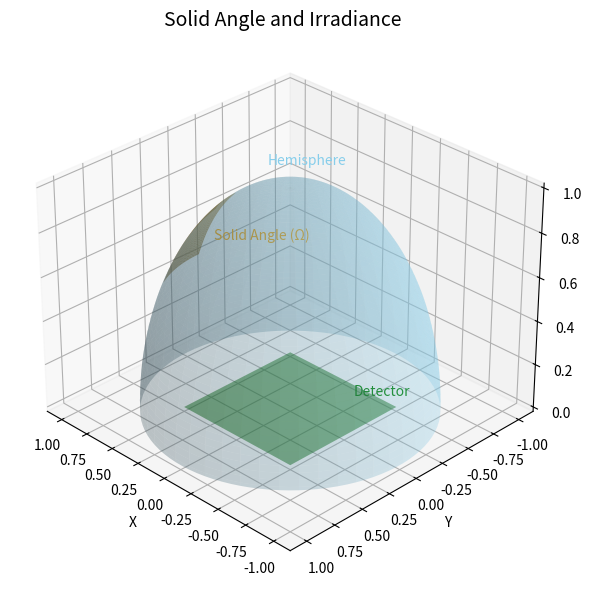

Generate this figure with matplotlib:
import matplotlib.pyplot as plt
import numpy as np

# Create a 3D hemisphere and a detector area to illustrate solid angle and irradiance

fig = plt.figure(figsize=(10, 6))
ax = fig.add_subplot(111, projection='3d')

# Sphere parameters
r = 1
u = np.linspace(0, 2 * np.pi, 100)
v = np.linspace(0, np.pi / 2, 100)
x = r * np.outer(np.cos(u), np.sin(v))
y = r * np.outer(np.sin(u), np.sin(v))
z = r * np.outer(np.ones(np.size(u)), np.cos(v))

# Plot the hemisphere (upper half)
ax.plot_surface(x, y, z, color='skyblue', alpha=0.3, edgecolor='none')

# Mark a solid angle patch on the hemisphere
theta_patch = np.linspace(np.pi/6, np.pi / 3, 30)
phi_patch = np.linspace(0, np.pi / 6, 30)
theta_patch, phi_patch = np.meshgrid(theta_patch, phi_patch)
x_patch = r * np.sin(theta_patch) * np.cos(phi_patch)
y_patch = r * np.sin(theta_patch) * np.sin(phi_patch)
z_patch = r * np.cos(theta_patch)
ax.plot_surface(x_patch, y_patch, z_patch, color='orange', alpha=0.6, edgecolor='none')

# Detector plane (flat surface)
detector_size = 0.5
x_det = np.array([[-detector_size, detector_size], [-detector_size, detector_size]])
y_det = np.array([[-detector_size, -detector_size], [detector_size, detector_size]])
z_det = np.array([[0, 0], [0, 0]])
ax.plot_surface(x_det, y_det, z_det, color='green', alpha=0.5)

# Labels and view
ax.set_title("Solid Angle and Irradiance", fontsize=14)
ax.set_xlabel('X')
ax.set_ylabel('Y')
ax.set_zlabel('Z')
ax.view_init(elev=30, azim=135)
ax.text(0.1, 0.1, 1.1, "Hemisphere", color='skyblue')
ax.text(-0.3, -0.3, 0.05, "Detector", color='green')
ax.text(0.5, 0.2, 0.7, "Solid Angle (Ω)", color='orange')

plt.tight_layout()
plt.show()
